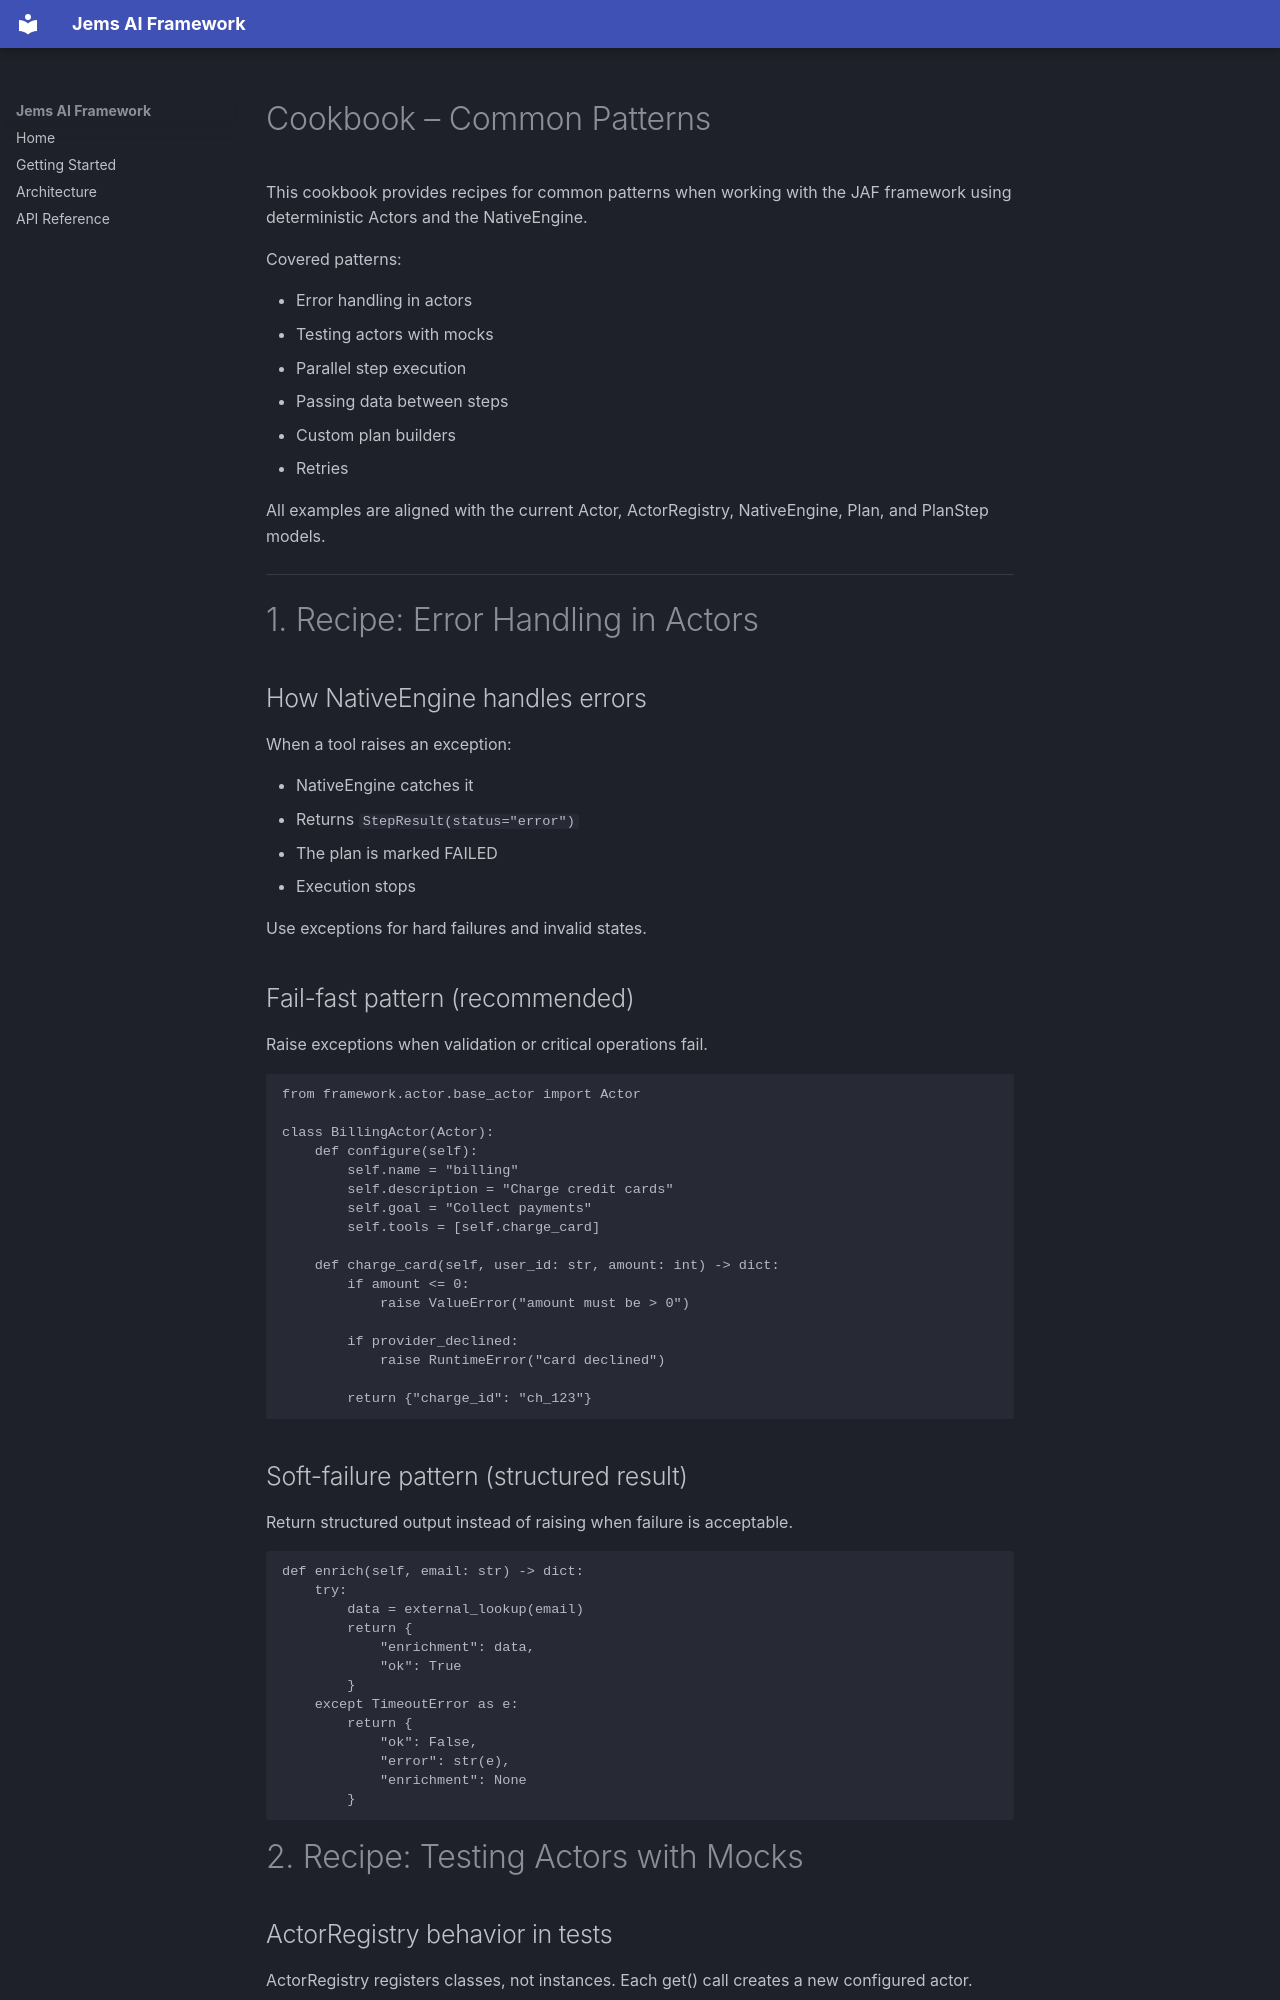

repository: Jean-Christ1/multi-agent-framework-entreprise-v2 · page: COOKBOOK/index.html · generator: mkdocs

# Cookbook – Common Patterns

This cookbook provides recipes for common patterns when working with the JAF framework using deterministic Actors and the NativeEngine.

Covered patterns:

- Error handling in actors
- Testing actors with mocks
- Parallel step execution
- Passing data between steps
- Custom plan builders
- Retries

All examples are aligned with the current Actor, ActorRegistry, NativeEngine, Plan, and PlanStep models.

---

# 1. Recipe: Error Handling in Actors

## How NativeEngine handles errors

When a tool raises an exception:

- NativeEngine catches it
- Returns `StepResult(status="error")`
- The plan is marked FAILED
- Execution stops

Use exceptions for hard failures and invalid states.

## Fail-fast pattern (recommended)

Raise exceptions when validation or critical operations fail.

```python
from framework.actor.base_actor import Actor

class BillingActor(Actor):
    def configure(self):
        self.name = "billing"
        self.description = "Charge credit cards"
        self.goal = "Collect payments"
        self.tools = [self.charge_card]

    def charge_card(self, user_id: str, amount: int) -> dict:
        if amount <= 0:
            raise ValueError("amount must be > 0")

        if provider_declined:
            raise RuntimeError("card declined")

        return {"charge_id": "ch_123"}
```

## Soft-failure pattern (structured result)

Return structured output instead of raising when failure is acceptable.

```python
def enrich(self, email: str) -> dict:
    try:
        data = external_lookup(email)
        return {
            "enrichment": data,
            "ok": True
        }
    except TimeoutError as e:
        return {
            "ok": False,
            "error": str(e),
            "enrichment": None
        }
```

# 2. Recipe: Testing Actors with Mocks
